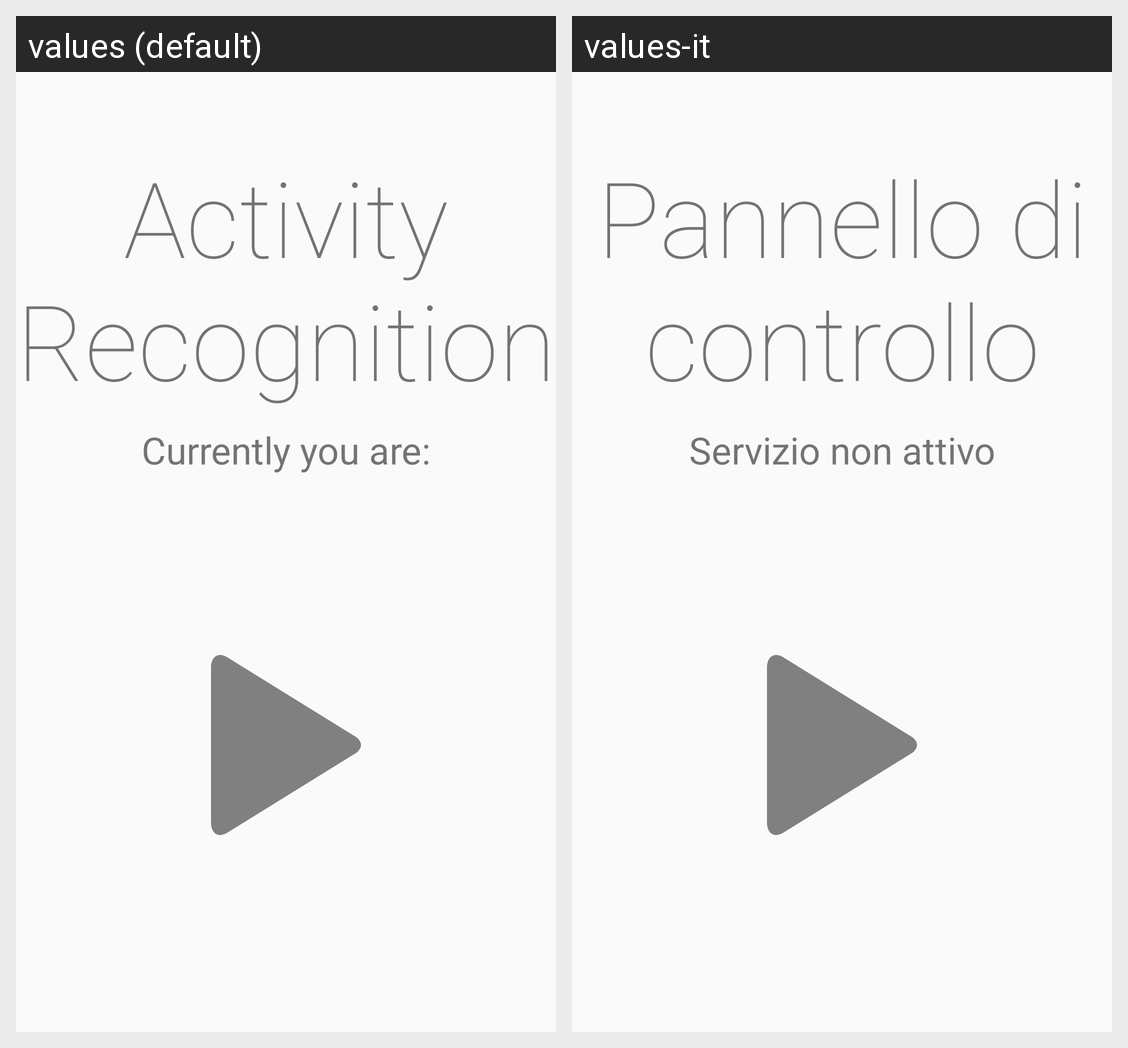

This grid shows one Android layout under two languages. Give, for every string resource on the screen, its name, the default text and each shown locale's text.
Android screen res/layout/idle_activity.xml rendered under 2 locales, left to right: values (default), values-it. Device: Nexus 5 (rendered at 1080×1920; each locale shown at half size, 540×960, under a caption strip naming it); theme AppTheme.
Strings drawn on this screen, with the default value and each locale's value (text and hints the layout hard-codes, and strings that could not be matched under every locale, appear in the picture but are not listed):

controlPanel
  values: Activity Recognition
  values-it: Pannello di controllo

notActive
  values: Currently you are:
  values-it: Servizio non attivo
